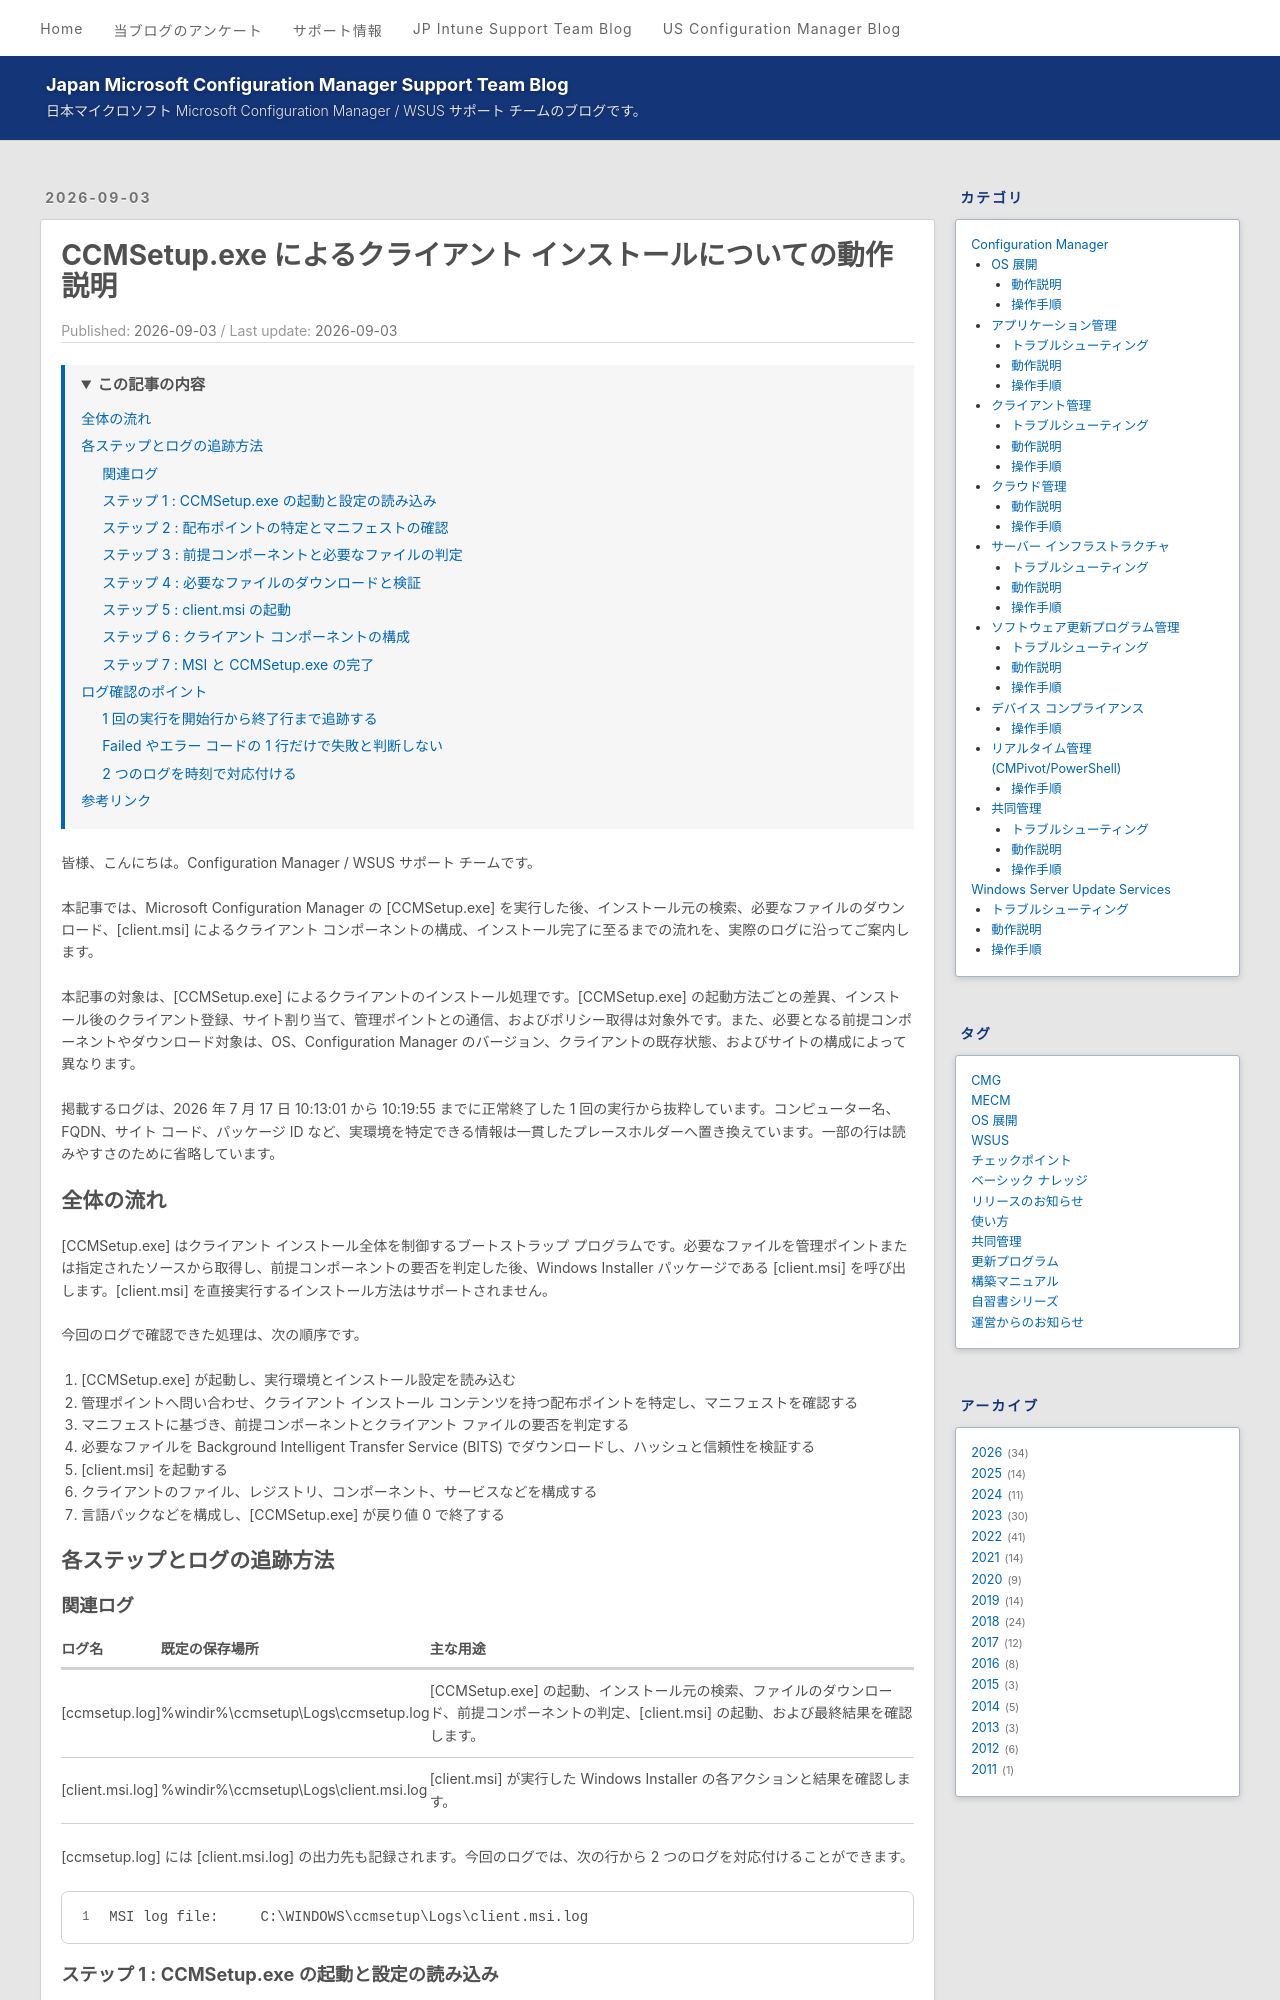

repository: jpmem/blog · page: mecm/20260903_01/index.html · generator: jekyll

---
title: CCMSetup.exe によるクライアント インストールについての動作説明
date: 2026-09-03
categories:
  - [Configuration Manager, クライアント管理, 動作説明]
tags:
  - MECM
toc:
  enabled: true
min_depth: 2
max_depth: 3
list_number: false
---

皆様、こんにちは。Configuration Manager / WSUS サポート チームです。

本記事では、Microsoft Configuration Manager の [CCMSetup.exe] を実行した後、インストール元の検索、必要なファイルのダウンロード、[client.msi] によるクライアント コンポーネントの構成、インストール完了に至るまでの流れを、実際のログに沿ってご案内します。

本記事の対象は、[CCMSetup.exe] によるクライアントのインストール処理です。[CCMSetup.exe] の起動方法ごとの差異、インストール後のクライアント登録、サイト割り当て、管理ポイントとの通信、およびポリシー取得は対象外です。また、必要となる前提コンポーネントやダウンロード対象は、OS、Configuration Manager のバージョン、クライアントの既存状態、およびサイトの構成によって異なります。

掲載するログは、2026 年 7 月 17 日 10:13:01 から 10:19:55 までに正常終了した 1 回の実行から抜粋しています。コンピューター名、FQDN、サイト コード、パッケージ ID など、実環境を特定できる情報は一貫したプレースホルダーへ置き換えています。一部の行は読みやすさのために省略しています。

## 全体の流れ

[CCMSetup.exe] はクライアント インストール全体を制御するブートストラップ プログラムです。必要なファイルを管理ポイントまたは指定されたソースから取得し、前提コンポーネントの要否を判定した後、Windows Installer パッケージである [client.msi] を呼び出します。[client.msi] を直接実行するインストール方法はサポートされません。

今回のログで確認できた処理は、次の順序です。

1. [CCMSetup.exe] が起動し、実行環境とインストール設定を読み込む
2. 管理ポイントへ問い合わせ、クライアント インストール コンテンツを持つ配布ポイントを特定し、マニフェストを確認する
3. マニフェストに基づき、前提コンポーネントとクライアント ファイルの要否を判定する
4. 必要なファイルを Background Intelligent Transfer Service (BITS) でダウンロードし、ハッシュと信頼性を検証する
5. [client.msi] を起動する
6. クライアントのファイル、レジストリ、コンポーネント、サービスなどを構成する
7. 言語パックなどを構成し、[CCMSetup.exe] が戻り値 0 で終了する

## 各ステップとログの追跡方法

### 関連ログ

| ログ名 | 既定の保存場所 | 主な用途 |
|---|---|---|
| [ccmsetup.log] | %windir%\ccmsetup\Logs\ccmsetup.log | [CCMSetup.exe] の起動、インストール元の検索、ファイルのダウンロード、前提コンポーネントの判定、[client.msi] の起動、および最終結果を確認します。 |
| [client.msi.log] | %windir%\ccmsetup\Logs\client.msi.log | [client.msi] が実行した Windows Installer の各アクションと結果を確認します。 |

[ccmsetup.log] には [client.msi.log] の出力先も記録されます。今回のログでは、次の行から 2 つのログを対応付けることができます。

```text
MSI log file:     C:\WINDOWS\ccmsetup\Logs\client.msi.log
```

### ステップ 1 : CCMSetup.exe の起動と設定の読み込み

[ccmsetup.log] のセッション開始行で、対象とする [CCMSetup.exe] の実行を特定します。同じログには過去のインストール、アップグレード、またはアンインストールが含まれる場合があるため、開始行から終了行までを 1 つの実行として追跡します。

今回のログでは、[CCMSetup.exe] が 64 ビット環境で起動し、サービスとして処理を継続しています。

```text
==========[ ccmsetup started in process 8628 ]==========
Running on platform X64
Launch from folder C:\WINDOWS\ccmsetup\
CcmSetup version: 5.0.9141.1010
Ccmsetup command line: "C:\WINDOWS\ccmsetup\ccmsetup.exe" /runservice /ignoreskipupgrade /config:MobileClient.tcf
```

その後、[CCMSetup.exe] は構成ファイル、再試行間隔、[client.msi.log] の出力先、および [client.msi] へ渡すプロパティを確定します。今回の環境では、Active Directory Domain Services (AD DS) からサイト コードと管理ポイントの情報を取得しています。

```text
The MP name retrieved is '<管理ポイントの FQDN>' with version '9141' and capabilities '<省略>'
MP '<管理ポイントの FQDN>' is compatible
FromAD: command line = SMSSITECODE=<サイト コード>
Found MP http://<管理ポイントの FQDN> from AD
```

管理ポイントの指定方法や探索方法は、[CCMSetup.exe] のコマンド ライン、AD DS へのサイト情報の発行状況、およびクライアントのネットワーク位置などによって異なります。このため、すべての環境で同じ行が記録されるわけではありません。
